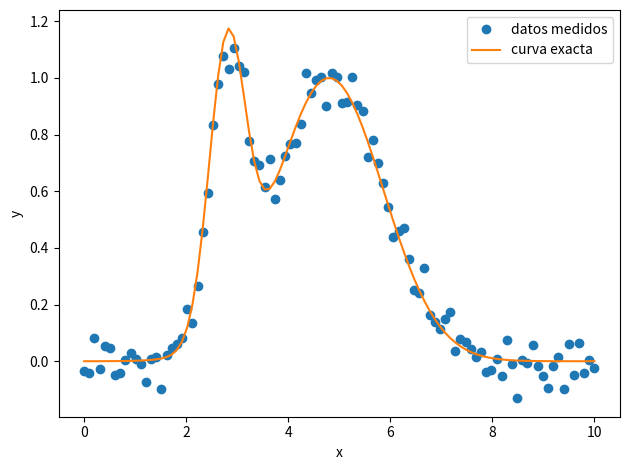
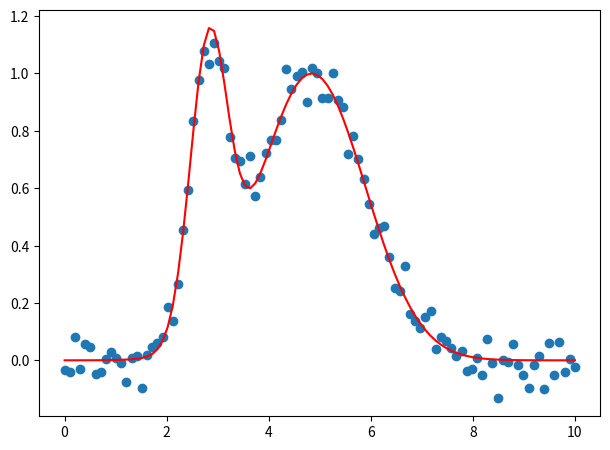
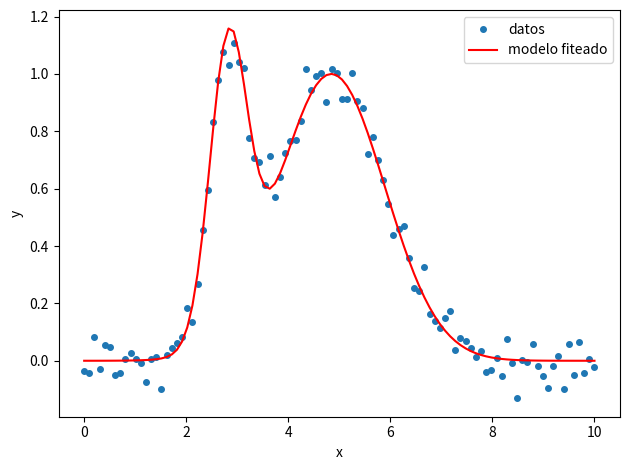
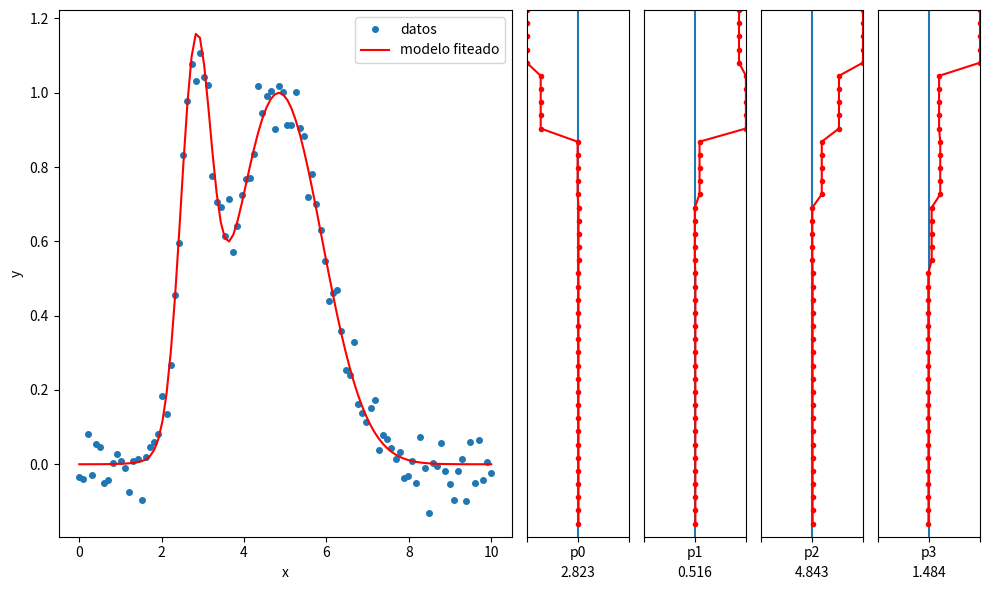

These charts were generated, in order, by the following Python code:
#!/usr/bin/env python3
# -*- coding: utf-8 -*-


#%% Importaciones

import numpy as np
import matplotlib.pyplot as plt
from scipy.optimize import curve_fit,least_squares


###############################################################################
#%% Generamos los datos a fitear



# Generamos tiras de datos que simulan ser resultados de modiciones
# Pensamos en algún fenomeno que da como resultado de una medición dos
# campanas gaussianas superpuestas. La forma de esas campanas depende de 
# 4 valores que fijamos de forma exacta para fabricarnos los datos
# Si el ajuste funciona bien, deberíamos recuperarlos luego.

# En el eje x, 100 valores equiespaciados entre 0 y 10
x_datos  = np.linspace(0, 10, 100)

# En el eje y, las gaussianas superpuestas, calculadas a partir de x
y_exacto = np.exp(-(x_datos-2.8)**2/0.5**2)+np.exp(-(x_datos-4.8)**2/1.5**2)

# Pare comparar despues
# Parametros en orden de aparición: 
parametros_reales = [2.8, 0.5, 4.8, 1.5]

# Agregamos algo de "ruido" para darle realismo
np.random.seed(1729)

# Ruido con distribución normal escalado a 0.05
y_ruido = 0.05 * np.random.normal(size=x_datos.size)

# Agregamos el ruido para tener la serie de datso de y que simula ser
# el resultadod e un experimento
y_datos = y_exacto + y_ruido


# Esta es la comparación entre los valoers exatos del fenómeno que uno desea 
# analizar y los que "logramos medir", con el ruido incluido.


plt.figure()
plt.plot(x_datos,  y_datos, 'o', label='datos medidos')
plt.plot(x_datos, y_exacto, '-', label='curva exacta')
plt.legend(loc='best')
plt.xlabel('x')
plt.ylabel('y')
plt.tight_layout()
# plt.savefig('datos-originales.png',dpi=150)


###############################################################################
#%% Ajuste de datos usando curve_fit
# Referencia de curve_fit
# https://docs.scipy.org/doc/scipy/reference/generated/scipy.optimize.curve_fit.html

# Definimos un modelo. Es una función, cuyo primer argumento son los valores
# del eje x y el resto de los argumentos son los parámetros a hallar

def modelo(x, a, b, c, d):
    return np.exp(-(x-a)**2/b**2)+np.exp(-(x-c)**2/d**2)

# Parámetros iniciales con los que vamos a iniciar el proceso de fiteo
parametros_iniciales=[2, 1, 6, 1]

# Hacemos el ajuste con curve_fit
popt, pcov = curve_fit(modelo, x_datos, y_datos, p0=parametros_iniciales)

# curve_fit devuelve dos resultados. El primero (popt) son los
# parámetros óptimos hallados. El segundo (pcov) es la matris de 
# covarianza de los parametros hallados.

x_modelo  = np.linspace(0, 10, 1000)


plt.figure()
plt.plot( x_datos,                 y_datos,  'o', label='datos')
plt.plot(x_modelo, modelo(x_modelo, *popt), 'r-', label='modelo ajustado')
plt.legend(loc='best')
plt.xlabel('x')
plt.ylabel('y')
plt.tight_layout()
# plt.savefig('ajuste-con-curve_fit.png',dpi=150)


# popt tiene los parámetros hallados en orden
print(popt)

print('\n')

# De la matris de covarinza podemos obtener los valores de desviacion estandar
# de los parametros hallados
pstd = np.sqrt(np.diag(pcov))

nombres_de_param=['a','b','c','d']
print('Parámetros hallados:')
for i,param in enumerate(popt):
    print('{:s} = {:5.3f} ± {:5.3f}'.format( nombres_de_param[i] , param , pstd[i]/2) )



###############################################################################
#%% Fiteo usando Least squares

# Documentacion:
# https://docs.scipy.org/doc/scipy/reference/generated/scipy.optimize.least_squares.html

from scipy.optimize import least_squares

def modelo(p,x):
    # p es un vector con los parámetros
    # x es el vector de datos x
    return np.exp(-(x-p[0])**2/p[1]**2)+np.exp(-(x-p[2])**2/p[3]**2)

param_list = []

def residuos(p, x, y):
    # p es un vector con los parámetros
    # x es el vector de datos x
    # y es el vector de datos y
    y_modelo = modelo(p, x) 
    plt.clf()
    plt.plot(x,y,'o',x,y_modelo,'r-')
    plt.pause(0.05)
    param_list.append(p)
    return y_modelo - y


# Otros parámetros iniciales
# parametros_iniciales=[0, 3, 10, 3]  # No ajusta
# parametros_iniciales=[0, 3, 8, 3]  # Ajusta mal

parametros_iniciales=[1, 2, 8, 3]  # Ajusta

res = least_squares(residuos, parametros_iniciales, args=(x_datos, y_datos), verbose=1)

# Estos son los parámetros hallados
print(res.x)


# Calculamos la matriz de covarianza
# https://stackoverflow.com/questions/40187517/getting-covariance-matrix-of-fitted-parameters-from-scipy-optimize-least-squares

def calcular_cov(res,y_datos):
    U, S, V = np.linalg.svd(res.jac, full_matrices=False)
    threshold = np.finfo(float).eps * max(res.jac.shape) * S[0]
    S = S[S > threshold]
    V = V[:S.size]
    pcov = np.dot(V.T / S**2, V)
    
    s_sq = 2 * res.cost / (y_datos.size - res.x.size)
    pcov = pcov * s_sq
    return pcov


pcov = calcular_cov(res,y_datos)

# De la matriz de covarinza podemos obtener los valores de desviacion estandar
# de los parametrso hallados
pstd = np.sqrt(np.diag(pcov))

print('Parámetros hallados:')
for i,param in enumerate(res.x):
    print('parametro[{:d}]: {:5.3f} ± {:5.3f}'.format(i,param,pstd[i]/2))


y_modelo = modelo(res.x, x_datos)

plt.figure()
plt.plot(x_datos, y_datos ,  'o', markersize=4, label='datos')
plt.plot(x_datos, y_modelo, 'r-',               label='modelo fiteado')
plt.xlabel("x")
plt.ylabel("y")
plt.legend(loc='best')
plt.tight_layout()



###############################################################################
#%% Animacion que reconstruye los pasos de cuadrados mínimos

from matplotlib.animation import FuncAnimation

param_list = np.array(param_list)

num_params = param_list[0,:].size
len_params = param_list[:,0].size

fig = plt.figure(figsize=(10,6))
fig.set_tight_layout(True)


ax = []
ax.append( plt.subplot2grid((1,num_params*2), (0, 0), colspan=num_params ) )
curva_param = []
for i in range(num_params):
    ax.append( plt.subplot2grid((1,num_params*2), (0, num_params+i) ) )
    ax[-1].set_ylim(len_params,0)
    ax[-1].set_yticks([])
    max_err = np.max(np.abs(param_list[:,i]-parametros_reales[i]))
    ax[-1].set_xlim(parametros_reales[i]-max_err,parametros_reales[i]+max_err)
    ax[-1].set_xticks([parametros_reales[i]-max_err,parametros_reales[i],parametros_reales[i]+max_err])
    ax[-1].set_xticklabels(['','p'+str(i),''])
    ax[-1].plot( [parametros_reales[i]]*2 , [0,len_params], '-')
    curva_param.append( ax[-1].plot( param_list[:,i] , np.arange(len_params) , 'r.-') )
    ax[-1].set_xlabel('{:3.3f}'.format(param_list[-1,i]))
curva_datos  = ax[0].plot(x_datos, y_datos ,  'o', markersize=4, label='datos')
curva_modelo = ax[0].plot(x_datos, y_modelo, 'r-',               label='modelo fiteado')

ax[0].set_xlabel("x")
ax[0].set_ylabel("y")
ax[0].legend(loc='best')


def actualizar(i):
    etiqueta = 'paso {:>2d}'.format(i)
    print(etiqueta)
    curva_modelo[0].set_ydata( modelo(param_list[i], x_datos) )
    for j in range(num_params):
        curva_param[j][0].set_ydata( np.arange(0,1+i) )
        curva_param[j][0].set_xdata( param_list[0:i+1,j] )
        ax[1+j].set_xlabel('{:3.3f}'.format(param_list[i,j]))
        
    ax[0].set_title(etiqueta)
    return [curva_modelo[0]]+ [y[0] for y in curva_param] + ax


anim = FuncAnimation(fig, actualizar, frames=np.arange(len_params), interval=250)

# anim.save('ajuste-least_squares.gif', dpi=80, writer='imagemagick')






















